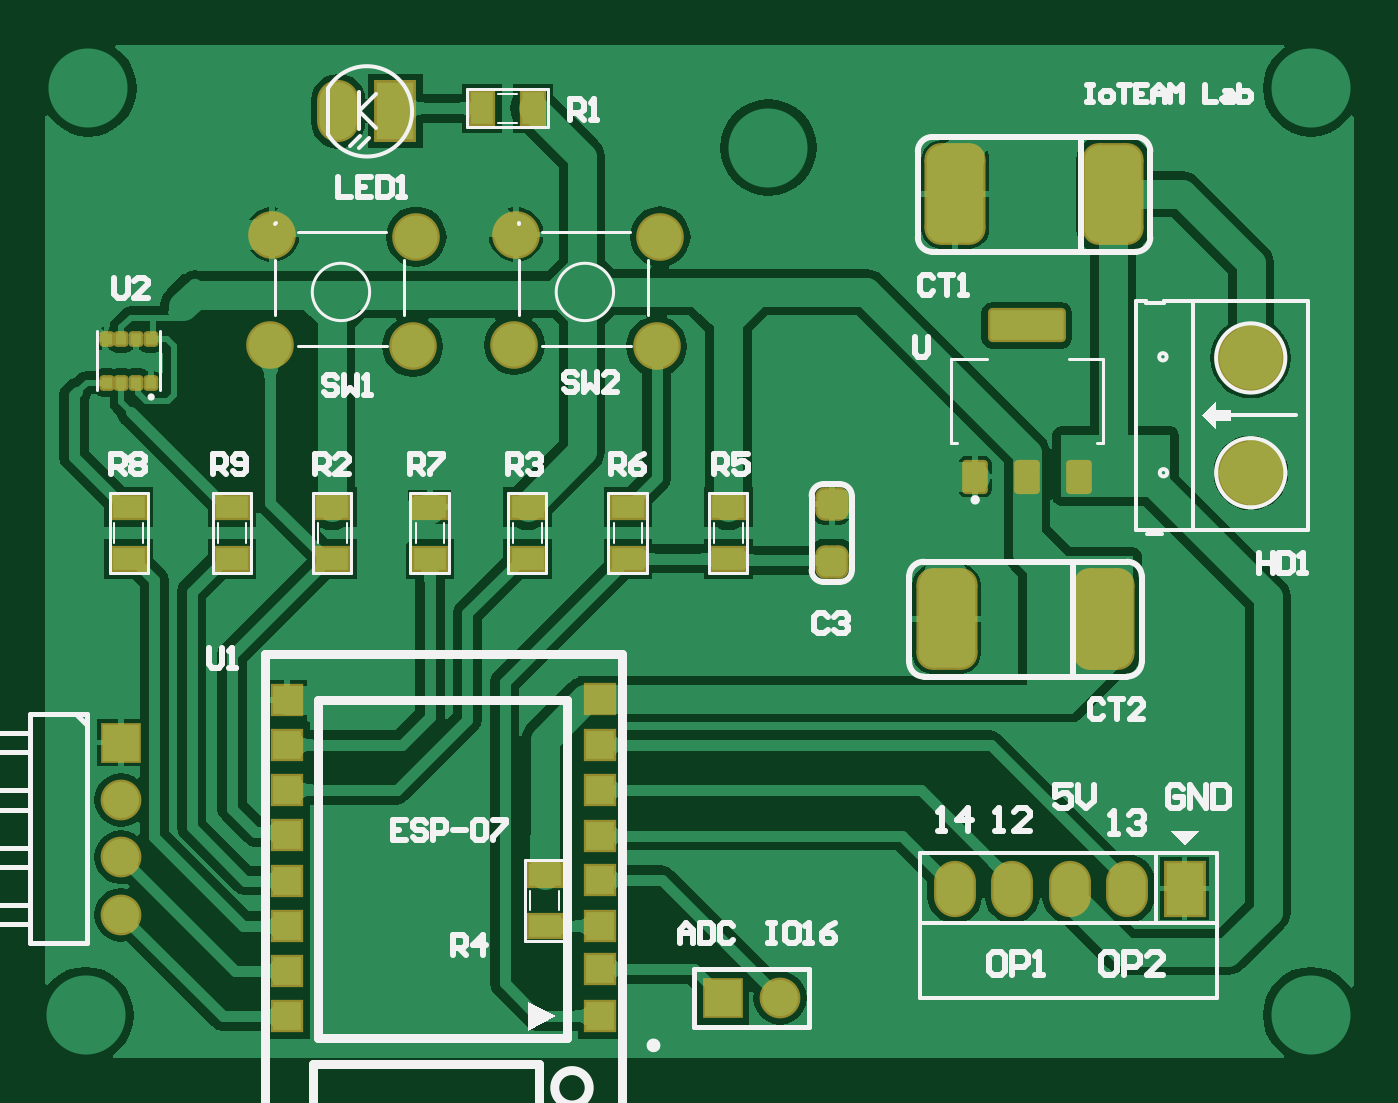
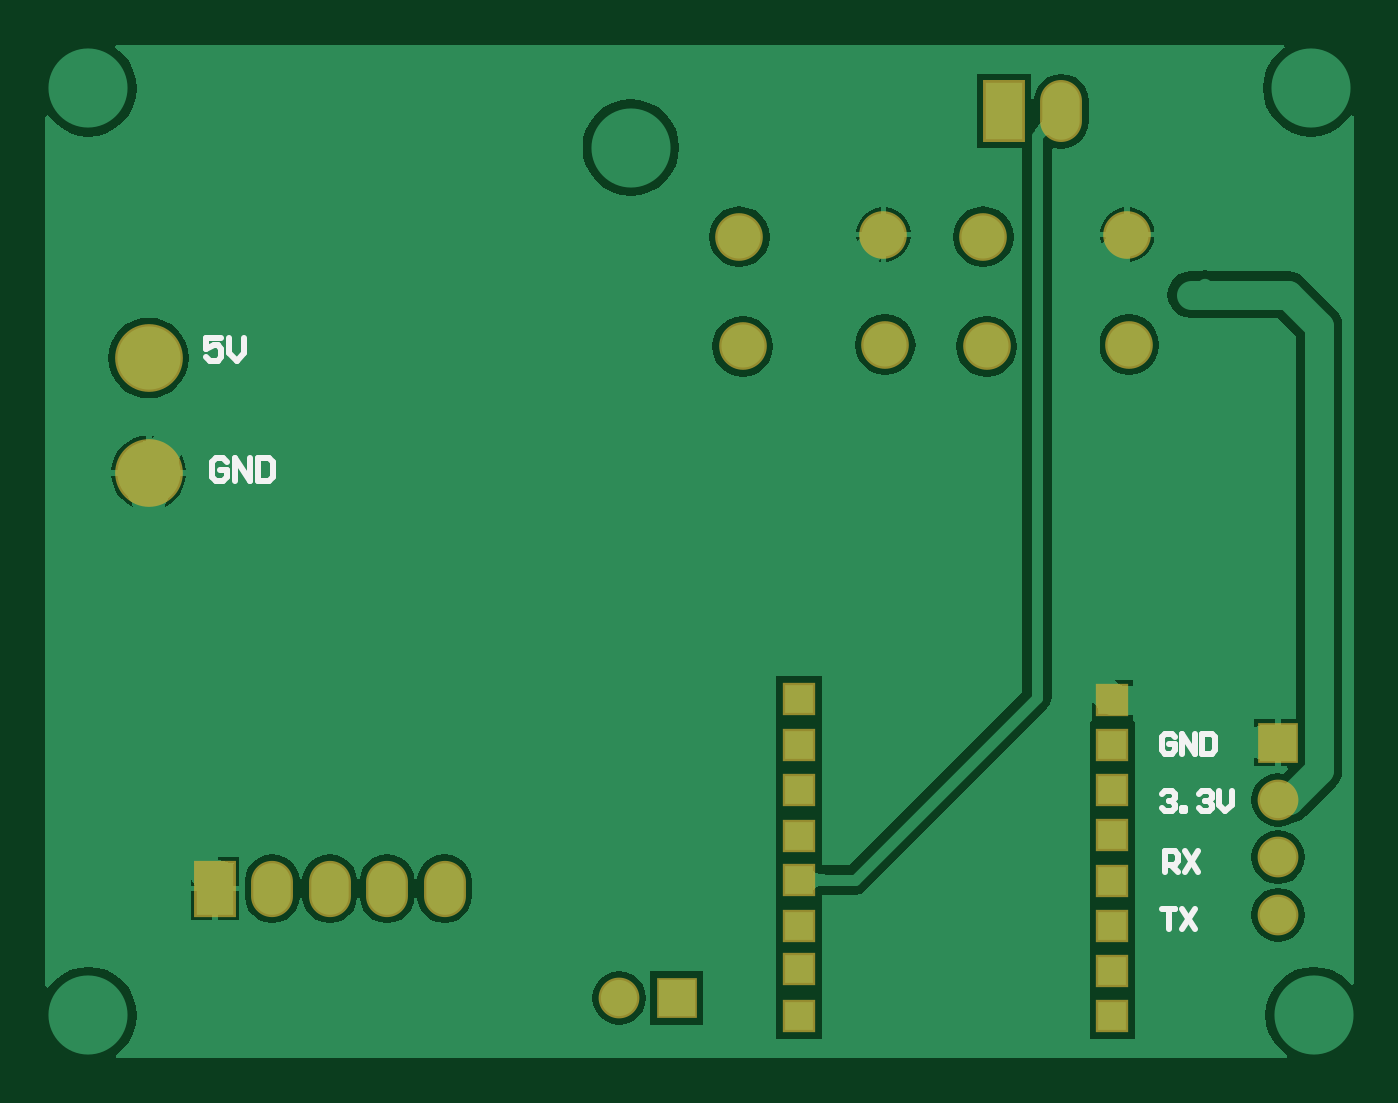
Circuit board: 8 layer files. Board 57.9 x 44.8 mm.
- bottom_copper: DATN.GBL (20579 bytes)
- bottom_silk: DATN.GBO (1908 bytes)
- bottom_mask: DATN.GBS (1141 bytes)
- outline: DATN.GM1 (154 bytes)
- top_copper: DATN.GTL (46921 bytes)
- top_silk: DATN.GTO (14811 bytes)
- paste: DATN.GTP (2878 bytes)
- top_mask: DATN.GTS (3866 bytes)

=== bottom_copper: DATN.GBL (20579 bytes, source omitted) ===
=== bottom_silk: DATN.GBO ===
G04*
G04 #@! TF.GenerationSoftware,Altium Limited,Altium Designer,19.0.15 (446)*
G04*
G04 Layer_Color=32896*
%FSTAX24Y24*%
%MOIN*%
G70*
G01*
G75*
%ADD10C,0.0100*%
D10*
X031932Y031203D02*
X032198D01*
Y031003D01*
X032065Y03107D01*
X031998D01*
X031932Y031003D01*
Y03087D01*
X031998Y030803D01*
X032132D01*
X032198Y03087D01*
X031799Y031203D02*
Y030937D01*
X031665Y030803D01*
X031532Y030937D01*
Y031203D01*
X031832Y029036D02*
X031898Y029103D01*
X032032D01*
X032098Y029036D01*
Y02877D01*
X032032Y028703D01*
X031898D01*
X031832Y02877D01*
Y028903D01*
X031965D01*
X031699Y028703D02*
Y029103D01*
X031432Y028703D01*
Y029103D01*
X031299D02*
Y028703D01*
X031099D01*
X031032Y02877D01*
Y029036D01*
X031099Y029103D01*
X031299D01*
X015315Y024245D02*
X015373Y024303D01*
X01549D01*
X015548Y024245D01*
Y024012D01*
X01549Y023953D01*
X015373D01*
X015315Y024012D01*
Y024128D01*
X015432D01*
X015199Y023953D02*
Y024303D01*
X014965Y023953D01*
Y024303D01*
X014849D02*
Y023953D01*
X014674D01*
X014615Y024012D01*
Y024245D01*
X014674Y024303D01*
X014849D01*
X015548Y023245D02*
X01549Y023303D01*
X015373D01*
X015315Y023245D01*
Y023186D01*
X015373Y023128D01*
X015432D01*
X015373D01*
X015315Y02307D01*
Y023012D01*
X015373Y022953D01*
X01549D01*
X015548Y023012D01*
X015199Y022953D02*
Y023012D01*
X01514D01*
Y022953D01*
X015199D01*
X014907Y023245D02*
X014849Y023303D01*
X014732D01*
X014674Y023245D01*
Y023186D01*
X014732Y023128D01*
X01479D01*
X014732D01*
X014674Y02307D01*
Y023012D01*
X014732Y022953D01*
X014849D01*
X014907Y023012D01*
X014557Y023303D02*
Y02307D01*
X01444Y022953D01*
X014324Y02307D01*
Y023303D01*
X015548Y021253D02*
X015315D01*
X015432D01*
Y020903D01*
X015199Y021253D02*
X014965Y020903D01*
Y021253D02*
X015199Y020903D01*
X015498Y021903D02*
Y022253D01*
X015323D01*
X015265Y022195D01*
Y022078D01*
X015323Y02202D01*
X015498D01*
X015382D02*
X015265Y021903D01*
X015149Y022253D02*
X014915Y021903D01*
Y022253D02*
X015149Y021903D01*
M02*

=== bottom_mask: DATN.GBS ===
G04*
G04 #@! TF.GenerationSoftware,Altium Limited,Altium Designer,19.0.15 (446)*
G04*
G04 Layer_Color=16711935*
%FSTAX24Y24*%
%MOIN*%
G70*
G01*
G75*
%ADD33O,0.0730X0.0980*%
%ADD34R,0.0730X0.0980*%
%ADD35C,0.1180*%
%ADD36R,0.0730X0.1080*%
%ADD37O,0.0730X0.1080*%
%ADD38C,0.0830*%
%ADD39R,0.0580X0.0580*%
%ADD40R,0.0710X0.0710*%
%ADD41C,0.0710*%
%ADD42R,0.0710X0.0710*%
D33*
X029046Y021606D02*
D03*
X030046D02*
D03*
X031046D02*
D03*
X028046D02*
D03*
D34*
X032046D02*
D03*
D35*
X0332Y02885D02*
D03*
Y03085D02*
D03*
D36*
X0183Y03515D02*
D03*
D37*
X0173D02*
D03*
D38*
X02291Y03296D02*
D03*
X02037Y03108D02*
D03*
X0204Y033D02*
D03*
X02285Y03105D02*
D03*
X01866Y03296D02*
D03*
X01612Y03108D02*
D03*
X01615Y033D02*
D03*
X0186Y03105D02*
D03*
D39*
X021871Y020205D02*
D03*
Y020955D02*
D03*
Y021755D02*
D03*
Y022525D02*
D03*
Y023325D02*
D03*
Y024105D02*
D03*
Y024905D02*
D03*
Y019385D02*
D03*
X016409D02*
D03*
Y020175D02*
D03*
Y020955D02*
D03*
Y021745D02*
D03*
Y023325D02*
D03*
Y024105D02*
D03*
Y024895D02*
D03*
Y022535D02*
D03*
D40*
X013522Y02415D02*
D03*
D41*
Y02315D02*
D03*
Y02215D02*
D03*
Y02115D02*
D03*
X025Y0197D02*
D03*
D42*
X024D02*
D03*
M02*

=== outline: DATN.GM1 ===
G04*
G04 #@! TF.GenerationSoftware,Altium Limited,Altium Designer,19.0.15 (446)*
G04*
G04 Layer_Color=16711935*
%FSTAX24Y24*%
%MOIN*%
G70*
G01*
G75*
M02*

=== top_copper: DATN.GTL (46921 bytes, source omitted) ===
=== top_silk: DATN.GTO (14811 bytes, source omitted) ===
=== paste: DATN.GTP (2878 bytes, source withheld) ===
=== top_mask: DATN.GTS (3866 bytes, source withheld) ===
